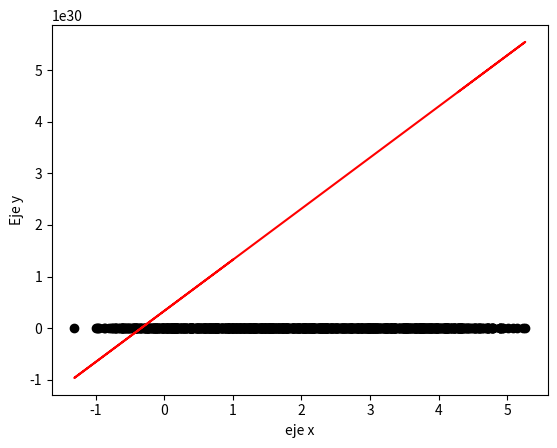

Here is the Python script that generated this plot:
import matplotlib.pyplot as plot
import numpy as np

def genY(X,W):
    return X*W[1]+W[0]

def descensoGradiente(X,Y,W,alpha):
    sumaW0 = 0
    sumaW1 = 0
    print(f"W antes de minimizar {W}")
    #print(f"Y: {Y}")
    for j in range(0,len(Y)):
        sumaW0 = sumaW0 + (Y[j] - (W[1]*X[j]+W[0]))
        sumaW1 = sumaW1 + (Y[j] - (W[1]*X[j]+W[0]))*X[j] 
    
#    for i in range(0,len(W)): 
    n = X.shape[0]
    
    #W[0] = W[0] - alpha*(-2*np.sum((Y-(W[1]*X+W[0]))))/n
    #W[1] = W[1] - alpha*(-2*np.sum(X*(Y-(W[1]*X+W[0]))))/n
    #b_gradient = -2 * np.sum(Y - m*X + b) / n
    #m_gradient = -2 * np.sum(X*(Y - (m*X + b))) / n
    W[0] = W[0] - alpha*sumaW0
    W[1] = W[1] - alpha*sumaW1
    print((-2*np.sum(X*(Y-(W[1]*X+W[0]))))/n)
    return W

def main():
    print("UWU")
    X = []
    #x = np.linspace(1,10,10)
    #y = np.linspace(1,10,10)
    # f(x) = 4x+3
    #for i in range(0,length):
    #    y.append(np.random.randint(0,100))
    #for i in range(0,length):
    np.random.seed(42)
    X = np.array(sorted(list(range(5))*200)) + np.random.normal(size=1000, scale=0.5)
    Y = np.array(sorted(list(range(5))*200)) + np.random.normal(size=1000, scale=0.5)
    X[0] = 1 
    #y = np.random.default_rng().integers(100,size=100)
    #x.append(np.random.Generator.normal(0,1,100))
    #x = [1,2,6]
    #w = [3,4,3]
    #print(f"x: {X}")
    #print(f"Y: {Y}")
    #W = np.random.default_rng().integers(100,size=2)
    W = [1,5]
    alpha = 0.00001
    """ Y = []
    for i in range(0,len(X)):
        Y.append(genY(X[i],W))
    print(Y)  """
    #print(W)
    epsilon = 0.000000015
    n = 0
    print(f"W: {W}")
    while n < 1000:
        W = descensoGradiente(X,Y,W,alpha)
        Y_pred = genY(X,W)
        error = (Y-Y_pred)**2
        if error.all() < epsilon:
            break
        n = n+1
    print(f"W: {W}")
    #Y_pred = genY(X,W)
    plot.scatter(X,Y,color='black')
    plot.plot(X,Y_pred,color='red')
    #plot.plot(error,range(0,1000),color='yellow')
    plot.xlabel("eje x")
    plot.ylabel("Eje y")
    #lot.show()
    #print(Y)
    #print(Y_pred)
    #X.sort()
    #Y_pred.sort()
    
    plot.show()


main()
